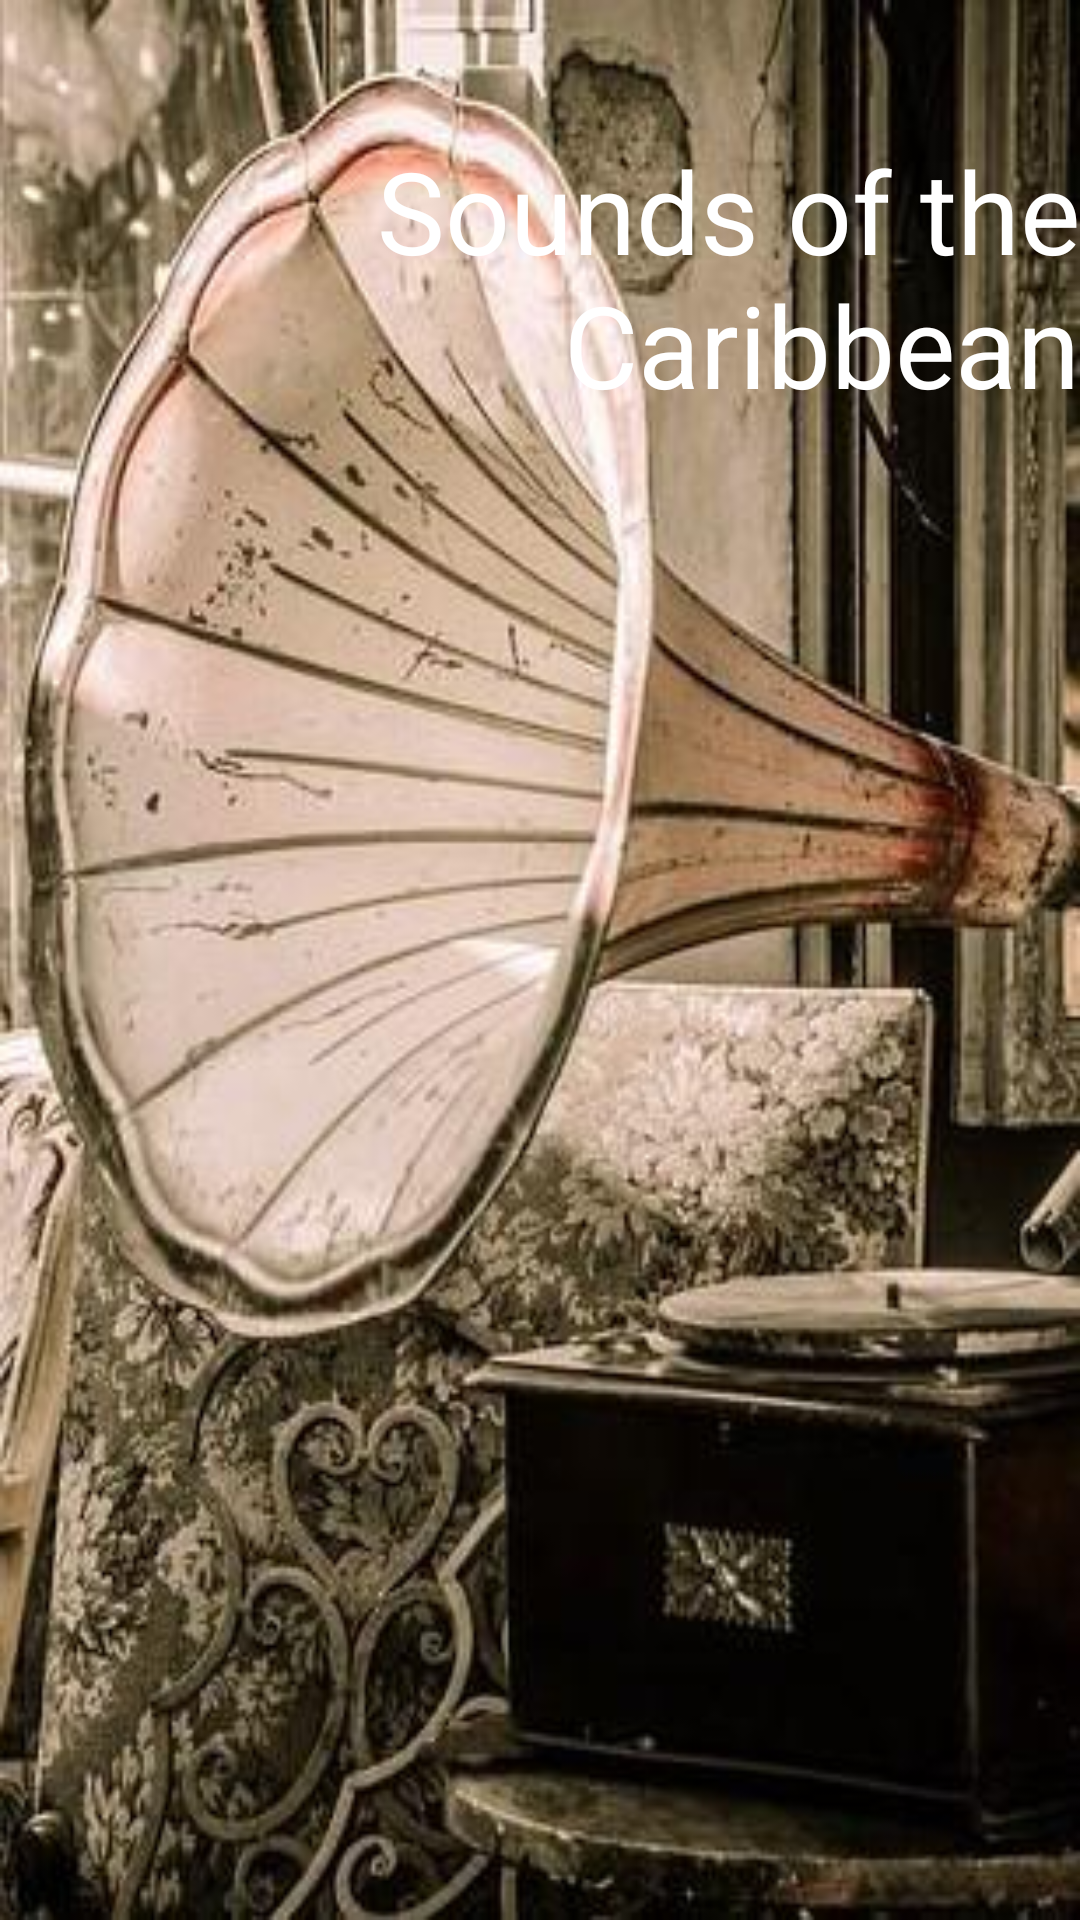

Here is an Android app screen rendered from its layout file. Give the layout XML and the strings, colors and styles it references.
<!-- AndroidManifest.xml: application theme Theme.Ch6exercise -->
<!-- res/layout/activity_splash.xml -->
<?xml version="1.0" encoding="utf-8"?>
<androidx.constraintlayout.widget.ConstraintLayout xmlns:android="http://schemas.android.com/apk/res/android"
    xmlns:app="http://schemas.android.com/apk/res-auto"
    xmlns:tools="http://schemas.android.com/tools"
    android:layout_width="match_parent"
    android:layout_height="match_parent"
    android:background="@drawable/picsong1"
    tools:context=".Splash">

    <TextView
        android:id="@+id/textView"
        android:layout_width="wrap_content"
        android:layout_height="wrap_content"
        android:text="@string/txtSplash"
        android:textAlignment="textEnd"
        android:textColor="@color/white"
        android:textSize="38sp"
        app:layout_constraintBottom_toBottomOf="parent"
        app:layout_constraintEnd_toEndOf="parent"
        app:layout_constraintHorizontal_bias="0.498"
        app:layout_constraintStart_toStartOf="parent"
        app:layout_constraintTop_toTopOf="parent"
        app:layout_constraintVertical_bias="0.082" />
</androidx.constraintlayout.widget.ConstraintLayout>
<!-- resources referenced by this layout -->
<resources>
  <!-- drawable picsong1: jpeg bitmap (drawable-v24, 36104 bytes) -->
  <string name="txtSplash">Sounds of the Caribbean</string>
  <style name="Theme.Ch6exercise" parent="Theme.MaterialComponents.DayNight.DarkActionBar">
          
          <item name="colorPrimary">@color/purple_500</item>
          <item name="colorPrimaryVariant">@color/purple_700</item>
          <item name="colorOnPrimary">@color/white</item>
          
          <item name="colorSecondary">@color/teal_200</item>
          <item name="colorSecondaryVariant">@color/teal_700</item>
          <item name="colorOnSecondary">@color/black</item>
          
          <item name="android:statusBarColor" tools:targetApi="l">?attr/colorPrimaryVariant</item>
          
      </style>
  <!-- not gathered from this repository: default colours our renderer supplied (Android Studio template values) -->
  <color name="purple_500">#FF6200EE</color>
  <color name="purple_700">#FF3700B3</color>
  <color name="teal_200">#FF03DAC5</color>
  <color name="teal_700">#FF018786</color>
  <color name="black">#FF000000</color>
  <color name="white">#FFFFFFFF</color>
</resources>
